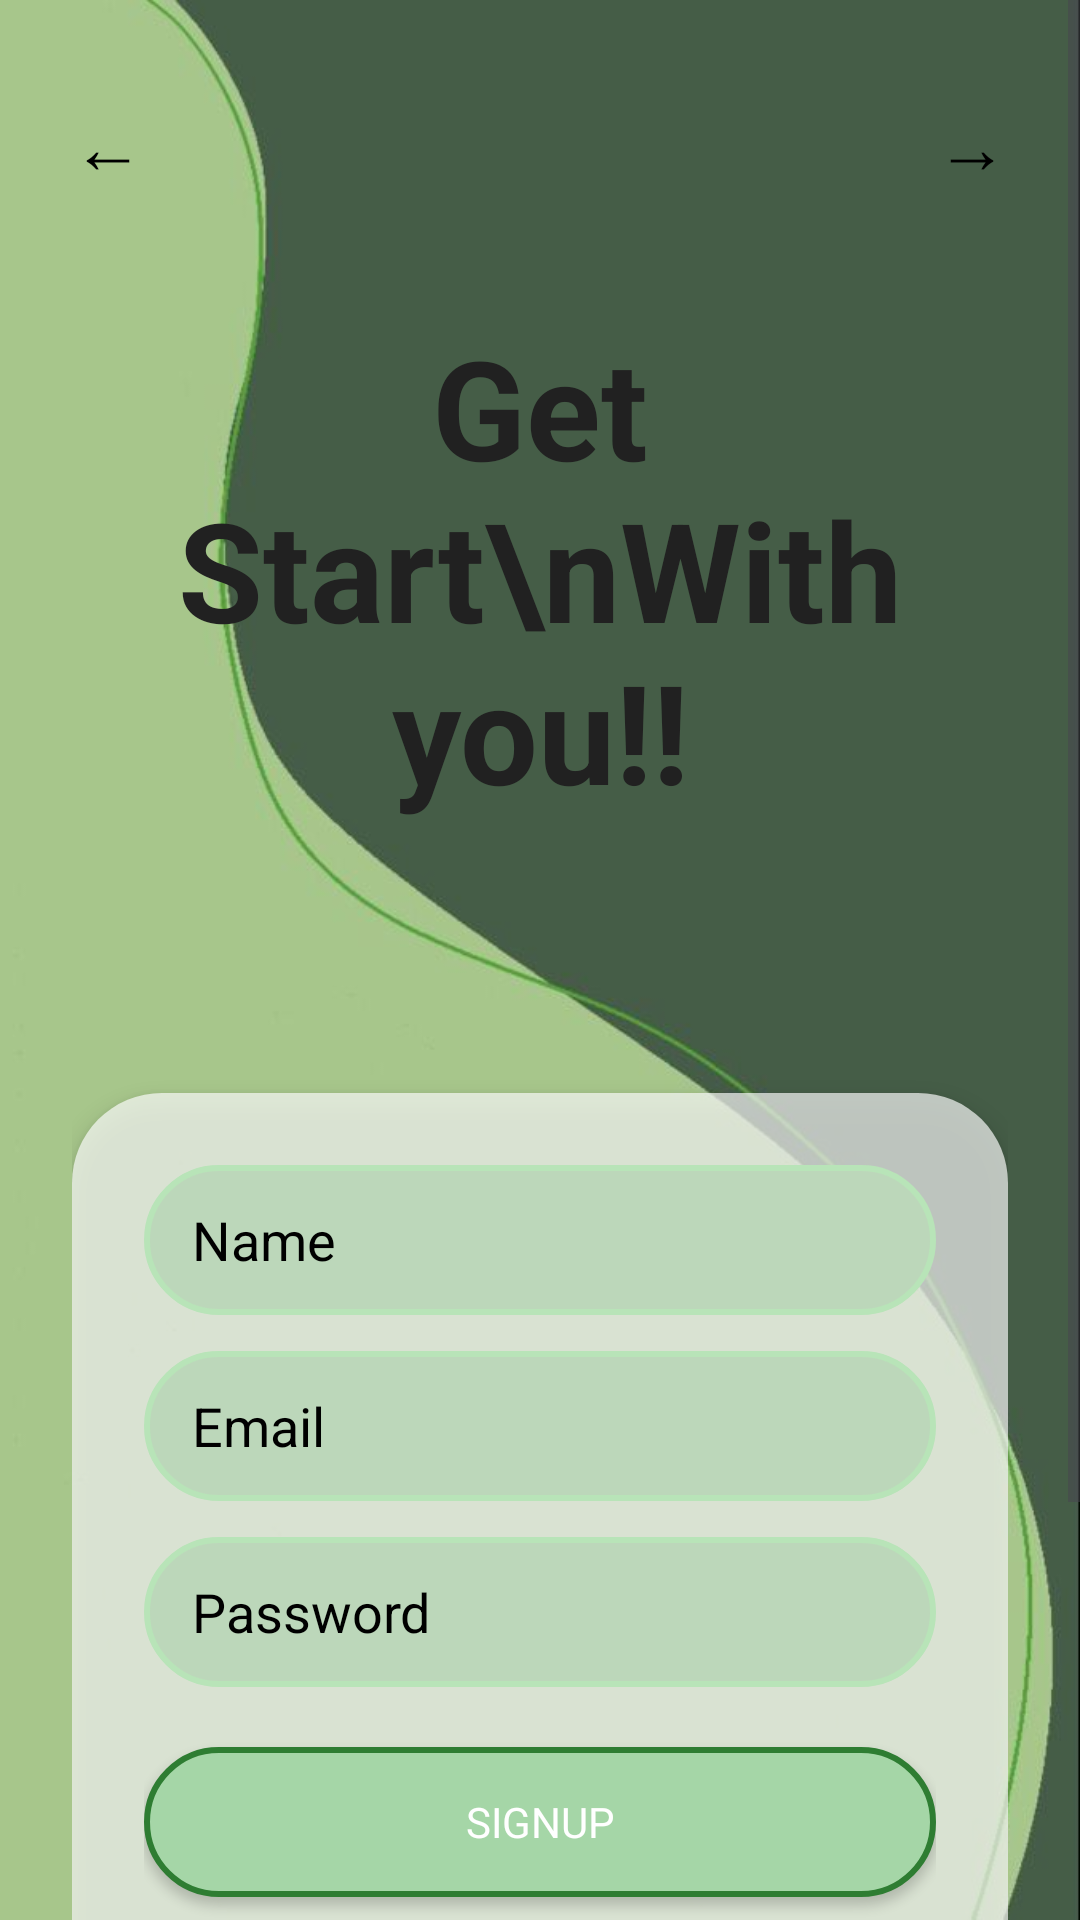

This screen was rendered from an Android layout file. Write that file and the resources it references.
<!-- AndroidManifest.xml: application theme Theme.AgreeCareApp -->
<!-- res/layout/activity_main.xml -->
<?xml version="1.0" encoding="utf-8"?>
<ScrollView xmlns:android="http://schemas.android.com/apk/res/android"
    android:layout_width="match_parent"
    android:layout_height="match_parent"
    android:background="@drawable/bg_main"
    android:fillViewport="true">

    <LinearLayout
        android:layout_width="match_parent"
        android:layout_height="wrap_content"
        android:orientation="vertical"
        android:gravity="center_horizontal"
        android:padding="24dp">

        
        <RelativeLayout
            android:layout_width="match_parent"
            android:layout_height="wrap_content">

            <TextView
                android:id="@+id/arrow_left"
                android:layout_width="wrap_content"
                android:layout_height="wrap_content"
                android:text="←"
                android:textSize="24sp"
                android:layout_alignParentStart="true"
                android:layout_marginTop="8dp"
                android:textColor="#000000" />

            <TextView
                android:id="@+id/arrow_right"
                android:layout_width="wrap_content"
                android:layout_height="wrap_content"
                android:text="→"
                android:textSize="24sp"
                android:layout_alignParentEnd="true"
                android:layout_marginTop="8dp"
                android:textColor="#000000" />
        </RelativeLayout>

        
        <TextView
            android:layout_marginTop="40dp"
            android:layout_marginBottom="90dp"
            android:text="Get Start\nWith you!!"
            android:textSize="46sp"
            android:textStyle="bold"
            android:textColor="#212121"
            android:gravity="center"
            android:layout_width="wrap_content"
            android:layout_height="wrap_content" />

        
        <LinearLayout
            android:layout_width="match_parent"
            android:layout_height="wrap_content"
            android:orientation="vertical"
            android:background="@drawable/rounded_container"
            android:padding="24dp"
            android:elevation="4dp">

            
            <EditText
                android:id="@+id/editTextName"
                android:layout_width="match_parent"
                android:layout_height="50dp"
                android:layout_marginBottom="12dp"
                android:background="@drawable/rounded_edittext"
                android:hint="Name"
                android:paddingHorizontal="16dp"
                android:textColorHint="#000000"
                android:textColor="#000000" />

            
            <EditText
                android:id="@+id/editTextEmail"
                android:layout_width="match_parent"
                android:layout_height="50dp"
                android:layout_marginBottom="12dp"
                android:background="@drawable/rounded_edittext"
                android:hint="Email"
                android:inputType="textEmailAddress"
                android:paddingHorizontal="16dp"
                android:textColorHint="#000000"
                android:textColor="#000000" />

            
            <EditText
                android:id="@+id/editTextPassword"
                android:layout_width="match_parent"
                android:layout_height="50dp"
                android:background="@drawable/rounded_edittext"
                android:hint="Password"
                android:inputType="textPassword"
                android:paddingHorizontal="16dp"
                android:textColorHint="#000000"
                android:textColor="#000000" />

            
            <Button
                android:id="@+id/signupButton"
                android:layout_width="match_parent"
                android:layout_height="50dp"
                android:layout_marginTop="20dp"
                android:text="Signup"
                android:textColor="#FFFFFF"
                android:background="@drawable/rounded_ripple_button" />

            
            <TextView
                android:layout_marginTop="20dp"
                android:text="— continue as a guest —"
                android:textSize="14sp"
                android:textColor="#333333"
                android:gravity="center"
                android:layout_width="match_parent"
                android:layout_height="wrap_content" />

            
            <TextView
                android:id="@+id/loginLink"
                android:layout_width="wrap_content"
                android:layout_height="wrap_content"
                android:text="Already have an account? Login"
                android:textColor="#08143E"
                android:textStyle="bold"
                android:textSize="14sp"
                android:layout_gravity="center"
                android:layout_marginTop="12dp" />

            
            <LinearLayout
                android:layout_width="match_parent"
                android:layout_height="wrap_content"
                android:orientation="horizontal"
                android:gravity="center"
                android:layout_marginTop="12dp">

                <ImageView
                    android:layout_width="40dp"
                    android:layout_height="40dp"
                    android:layout_margin="8dp"
                    android:src="@drawable/facebook" />

                <ImageView
                    android:layout_width="40dp"
                    android:layout_height="40dp"
                    android:layout_margin="8dp"
                    android:src="@drawable/google" />

                <ImageView
                    android:layout_width="40dp"
                    android:layout_height="40dp"
                    android:layout_margin="8dp"
                    android:src="@drawable/twitter" />
            </LinearLayout>
        </LinearLayout>
    </LinearLayout>
</ScrollView>
<!-- resources referenced by this layout -->
<resources>
  <!-- drawable bg_main: jpg bitmap (drawable, 16372 bytes) -->
  <!-- drawable facebook: jpg bitmap (drawable, 6736 bytes) -->
  <!-- drawable google: jpg bitmap (drawable, 5023 bytes) -->
  <!-- drawable rounded_container (drawable) -->
  <shape xmlns:android="http://schemas.android.com/apk/res/android" android:shape="rectangle">
      <solid android:color="#AAFFFFFF" /> 
      <corners android:radius="30dp" />
  </shape>
  <!-- drawable rounded_edittext (drawable) -->
  <?xml version="1.0" encoding="utf-8"?>
  <shape xmlns:android="http://schemas.android.com/apk/res/android"
      android:shape="rectangle">
  
      <solid android:color="#BCD7BA"/> 
      <corners android:radius="25dp"/> 
      <stroke android:width="2dp" android:color="#B8E4B8"/> 
      <padding
          android:left="12dp"
          android:top="12dp"
          android:right="12dp"
          android:bottom="12dp" />
  </shape>
  <!-- drawable rounded_ripple_button (drawable) -->
  <ripple xmlns:android="http://schemas.android.com/apk/res/android"
      android:color="?android:attr/colorControlHighlight">
      <item>
          <shape>
              <solid android:color="#A5D6A7"/>
              <stroke android:width="2dp" android:color="#2E7D32"/>
              <corners android:radius="30dp"/>
          </shape>
      </item>
      <item android:id="@android:id/mask">
          <shape>
              <solid android:color="#FFFFFF"/>
              <corners android:radius="30dp"/>
          </shape>
      </item>
  </ripple>
  <!-- drawable twitter: jpg bitmap (drawable, 3816 bytes) -->
  <style name="Theme.AgreeCareApp" parent="Base.Theme.AgreeCareApp" />
  <style name="Base.Theme.AgreeCareApp" parent="Theme.Material3.DayNight.NoActionBar">
          
          <item name="colorPrimary">@color/primaryColor</item>
          
          <item name="colorOnPrimary">@color/white</item>
          
          <item name="colorSecondary">@color/secondaryColor</item>
          
          <item name="colorOnSecondary">@color/white</item>
          
          <item name="android:colorBackground">@color/backgroundColor</item>
          
          <item name="android:textColor">@color/textColorPrimary</item>
          
          <item name="android:fontFamily">sans-serif</item>
      </style>
  <color name="primaryColor">#0A490D</color>
  <color name="white">#FFFFFF</color>
  <color name="secondaryColor">#06453E</color>
  <color name="backgroundColor">#FFFFFF</color>
  <color name="textColorPrimary">#000000</color>
</resources>
